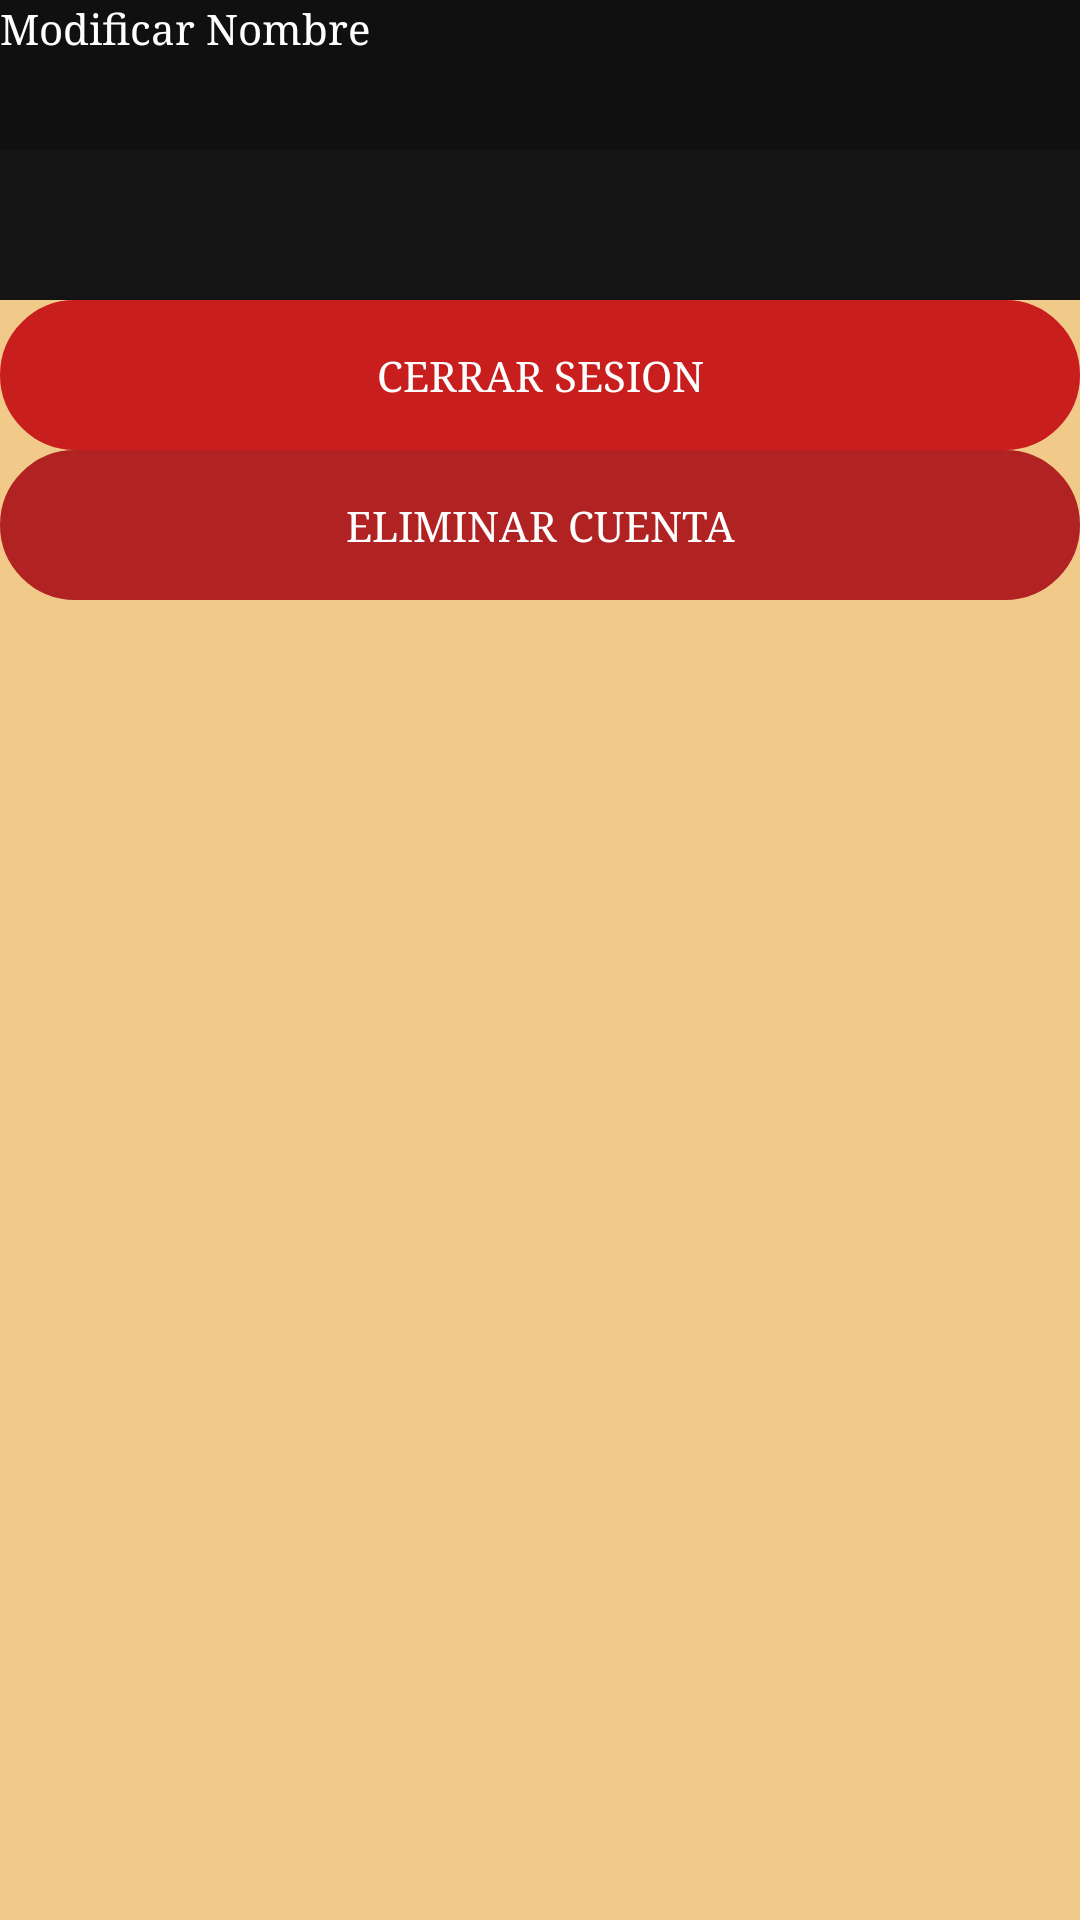

Reconstruct the res/layout file that produces this screen, plus the resources it refers to.
<!-- AndroidManifest.xml: application theme AppTheme.NoActionBar -->
<!-- res/layout/activity_configuracion_de_cuenta.xml -->
<?xml version="1.0" encoding="utf-8"?>
<LinearLayout xmlns:android="http://schemas.android.com/apk/res/android"
    xmlns:app="http://schemas.android.com/apk/res-auto"
    xmlns:tools="http://schemas.android.com/tools"
    android:layout_width="match_parent"
    android:layout_height="match_parent"
    android:background="#F1CA8A"
    android:orientation="vertical"
    tools:context=".menubar.ConfiguracionDeCuenta">

    <TextView
        android:layout_width="match_parent"
        android:layout_height="150px"
        android:background="#101010"
        android:text="Modificar Nombre"
        android:textColor="#FFF"
        android:fontFamily="serif"
        />

    <EditText
        android:layout_width="match_parent"
        android:layout_height="150px"
        android:background="#151414"
        android:textColor="#FFF"
        android:fontFamily="serif"/>

    <Button
        android:id="@+id/CerrarSesion"
        android:layout_width="match_parent"
        android:layout_height="150px"
        android:background="@drawable/botonradius"
        android:backgroundTint="#C81E1E"
        android:fontFamily="serif"
        android:text="CERRAR SESION"
        android:textColor="#FFF" />

    <Button
        android:id="@+id/EliminarCuenta"
        android:layout_width="match_parent"
        android:layout_height="150px"
        android:background="@drawable/botonradius"
        android:backgroundTint="#B12323"
        android:fontFamily="serif"
        android:text="ELIMINAR CUENTA"
        android:textColor="#FFF" />
</LinearLayout>
<!-- resources referenced by this layout -->
<resources>
  <!-- drawable botonradius (drawable) -->
  <?xml version="1.0" encoding="utf-8"?>
  <shape xmlns:android="http://schemas.android.com/apk/res/android"
      android:shape="rectangle">
      <size
          android:width="300dp"
          android:height="100dp"
          >
      </size>
  <corners
      android:radius="25dp"
      ></corners>
  
      <stroke android:width="12px"
          android:color="@color/Rojo"
          ></stroke>
  </shape>
  <style name="AppTheme.NoActionBar" parent="AppTheme">
          <item name="windowNoTitle">true</item>
          <item name="windowActionBar">false</item>
      </style>
  <color name="Rojo">#FF0000</color>
  <style name="AppTheme" parent="Theme.AppCompat.Light.DarkActionBar">
          
          <item name="colorPrimary">@color/colorPrimaryDark</item>
          <item name="colorPrimaryDark">@color/colorPrimaryDark</item>
          <item name="colorAccent">@color/colorAccent</item>
      </style>
  <color name="colorPrimaryDark">#EAE2B7</color>
  <color name="colorAccent">#03DAC5</color>
</resources>
